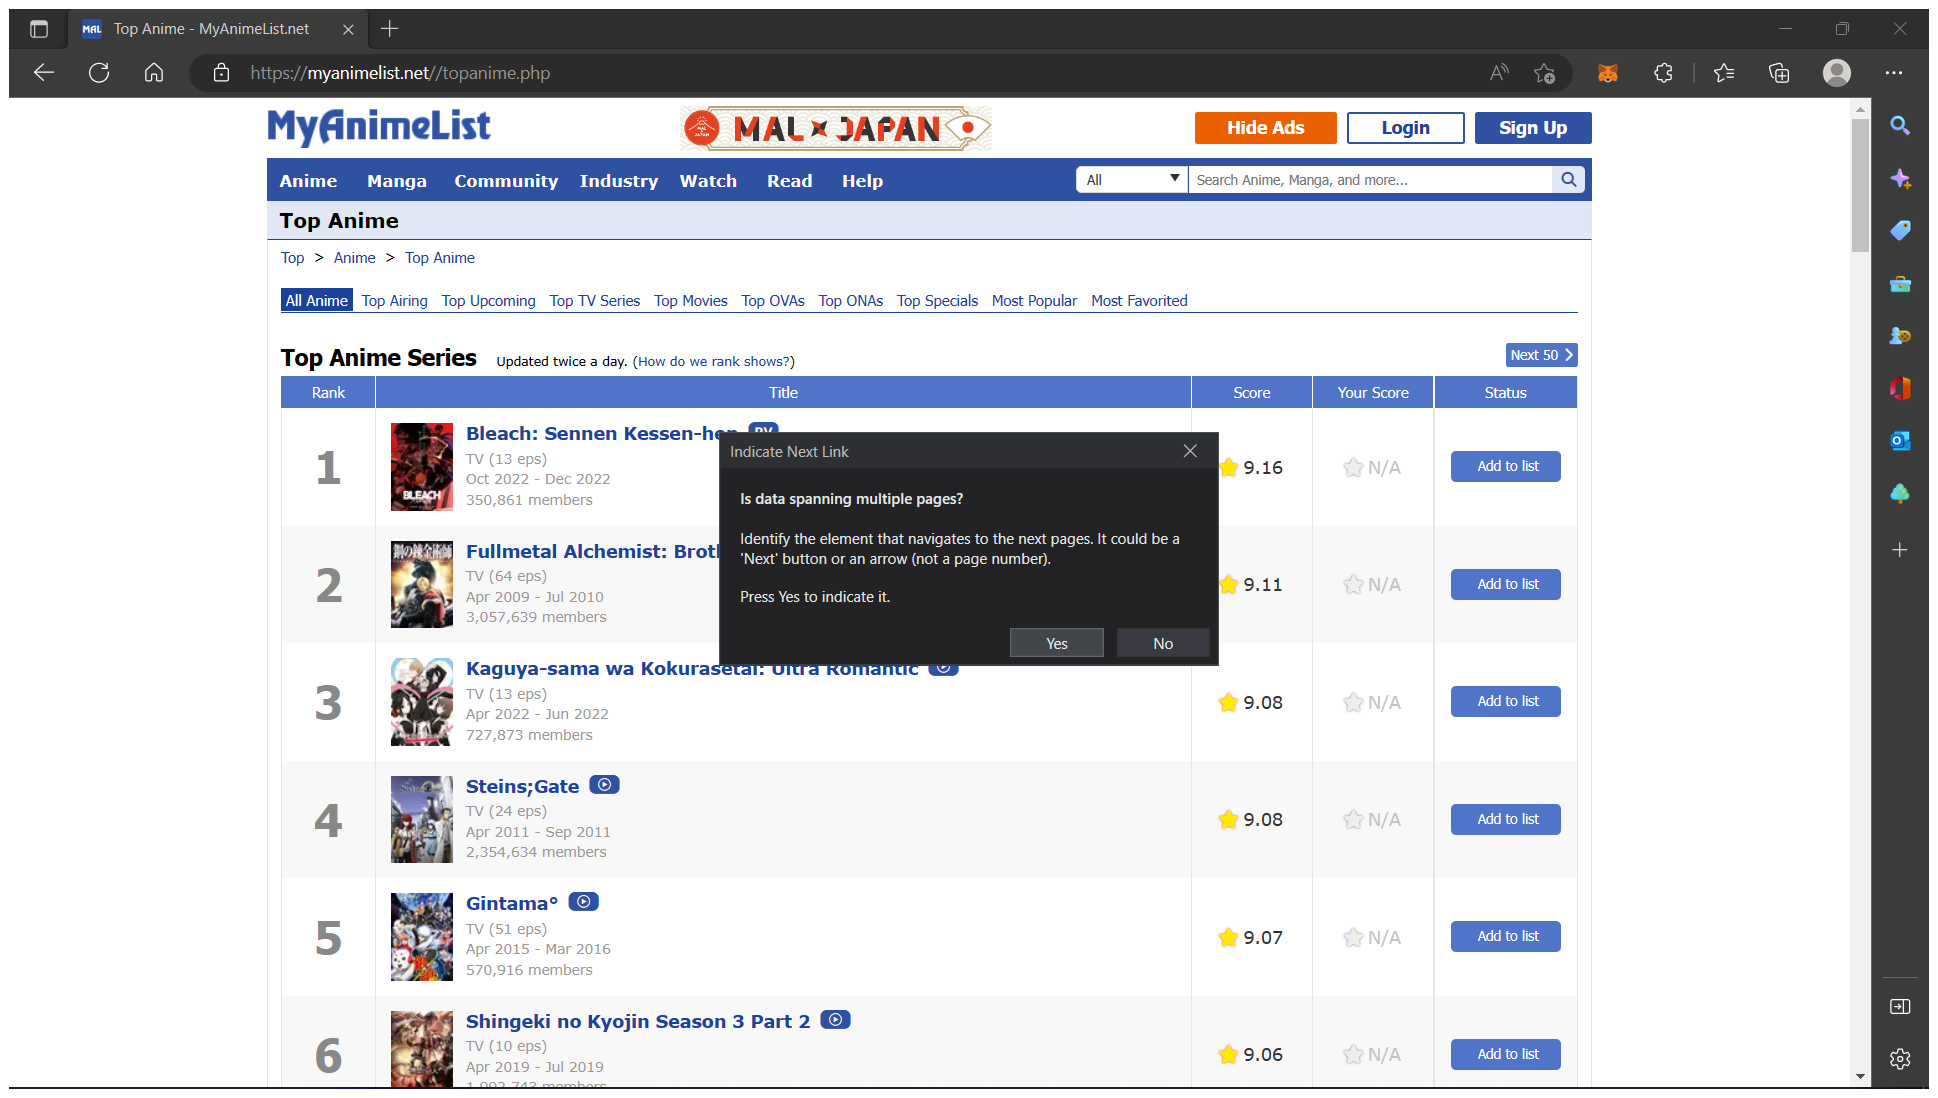
Task: Robotic Enterprise Framework
Workflow: GetListAnimes

Step 1: Attach Browser 'TopAnime  Page' in window '*MyAnimeList.net*' (msedge.exe)

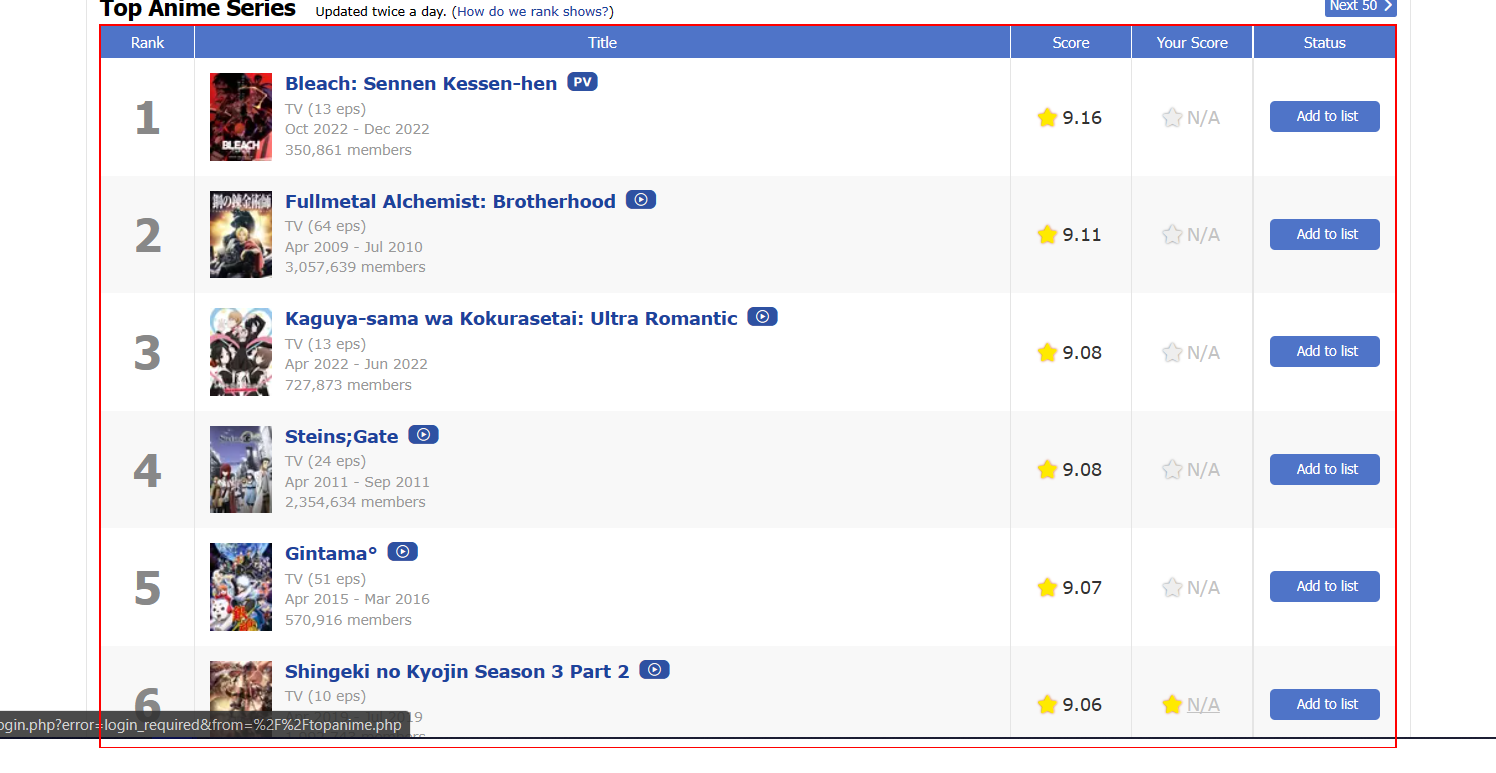
Step 2: get-text from the tbody

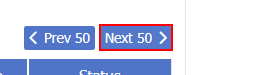
Step 3: click on the link 'Next 50' in window '*MyAnimeList.net*' (msedge.exe)